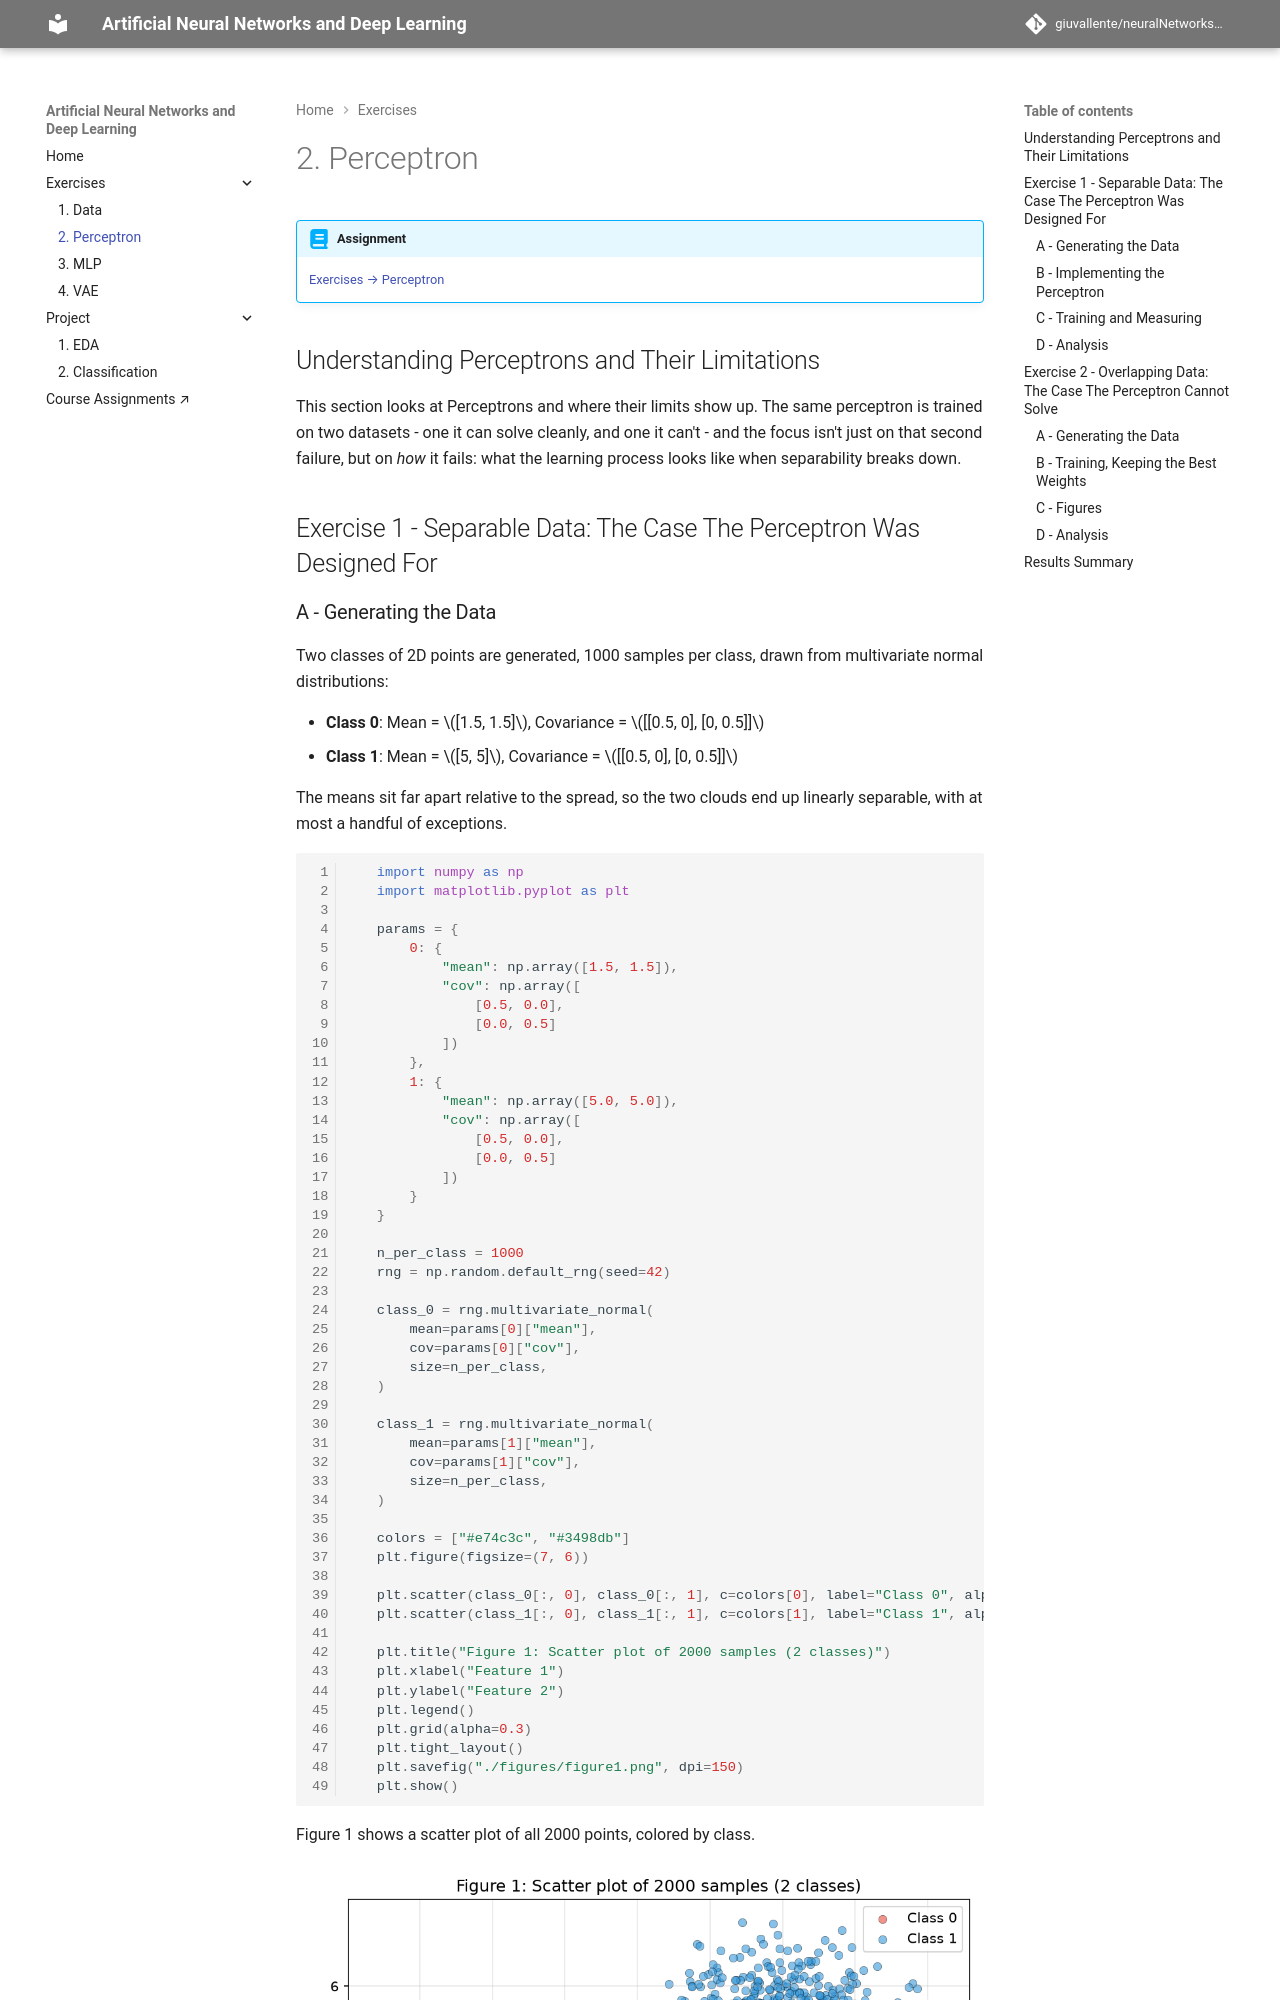

repository: giuvallente/neuralNetworks-Documentation · page: exercises/perceptron/index.html · generator: mkdocs

---
exercise: perceptron
ai_use: "Claude was used to assemble and format this report from my code (exercise1.py, exercise2.py), my figures and my analysis notes."
---

# 2. Perceptron

!!! abstract "Assignment"

    [Exercises → Perceptron](https://insper.github.io/ann-dl/2026.2/exercises/perceptron/){:target='_blank'}

## Understanding Perceptrons and Their Limitations

This section looks at Perceptrons and where their limits show up. The same perceptron is trained on two datasets - one it can solve cleanly, and one it can't - and the focus isn't just on that second failure, but on *how* it fails: what the learning process looks like when separability breaks down.

## Exercise 1 - Separable Data: The Case The Perceptron Was Designed For

### A - Generating the Data

Two classes of 2D points are generated, 1000 samples per class, drawn from multivariate normal distributions:

* **Class 0**: Mean = $[1.5, 1.5]$, Covariance = $[[0.5, 0], [0, 0.5]]$
* **Class 1**: Mean = $[5, 5]$, Covariance = $[[0.5, 0], [0, 0.5]]$

The means sit far apart relative to the spread, so the two clouds end up linearly separable, with at most a handful of exceptions.

``` { .python .copy .select linenums="1" }
   --8<-- "exercises/perceptron/exercise1.py:itemA"
```

Figure 1 shows a scatter plot of all 2000 points, colored by class.

![Figure 1](figures/figure1.png)
